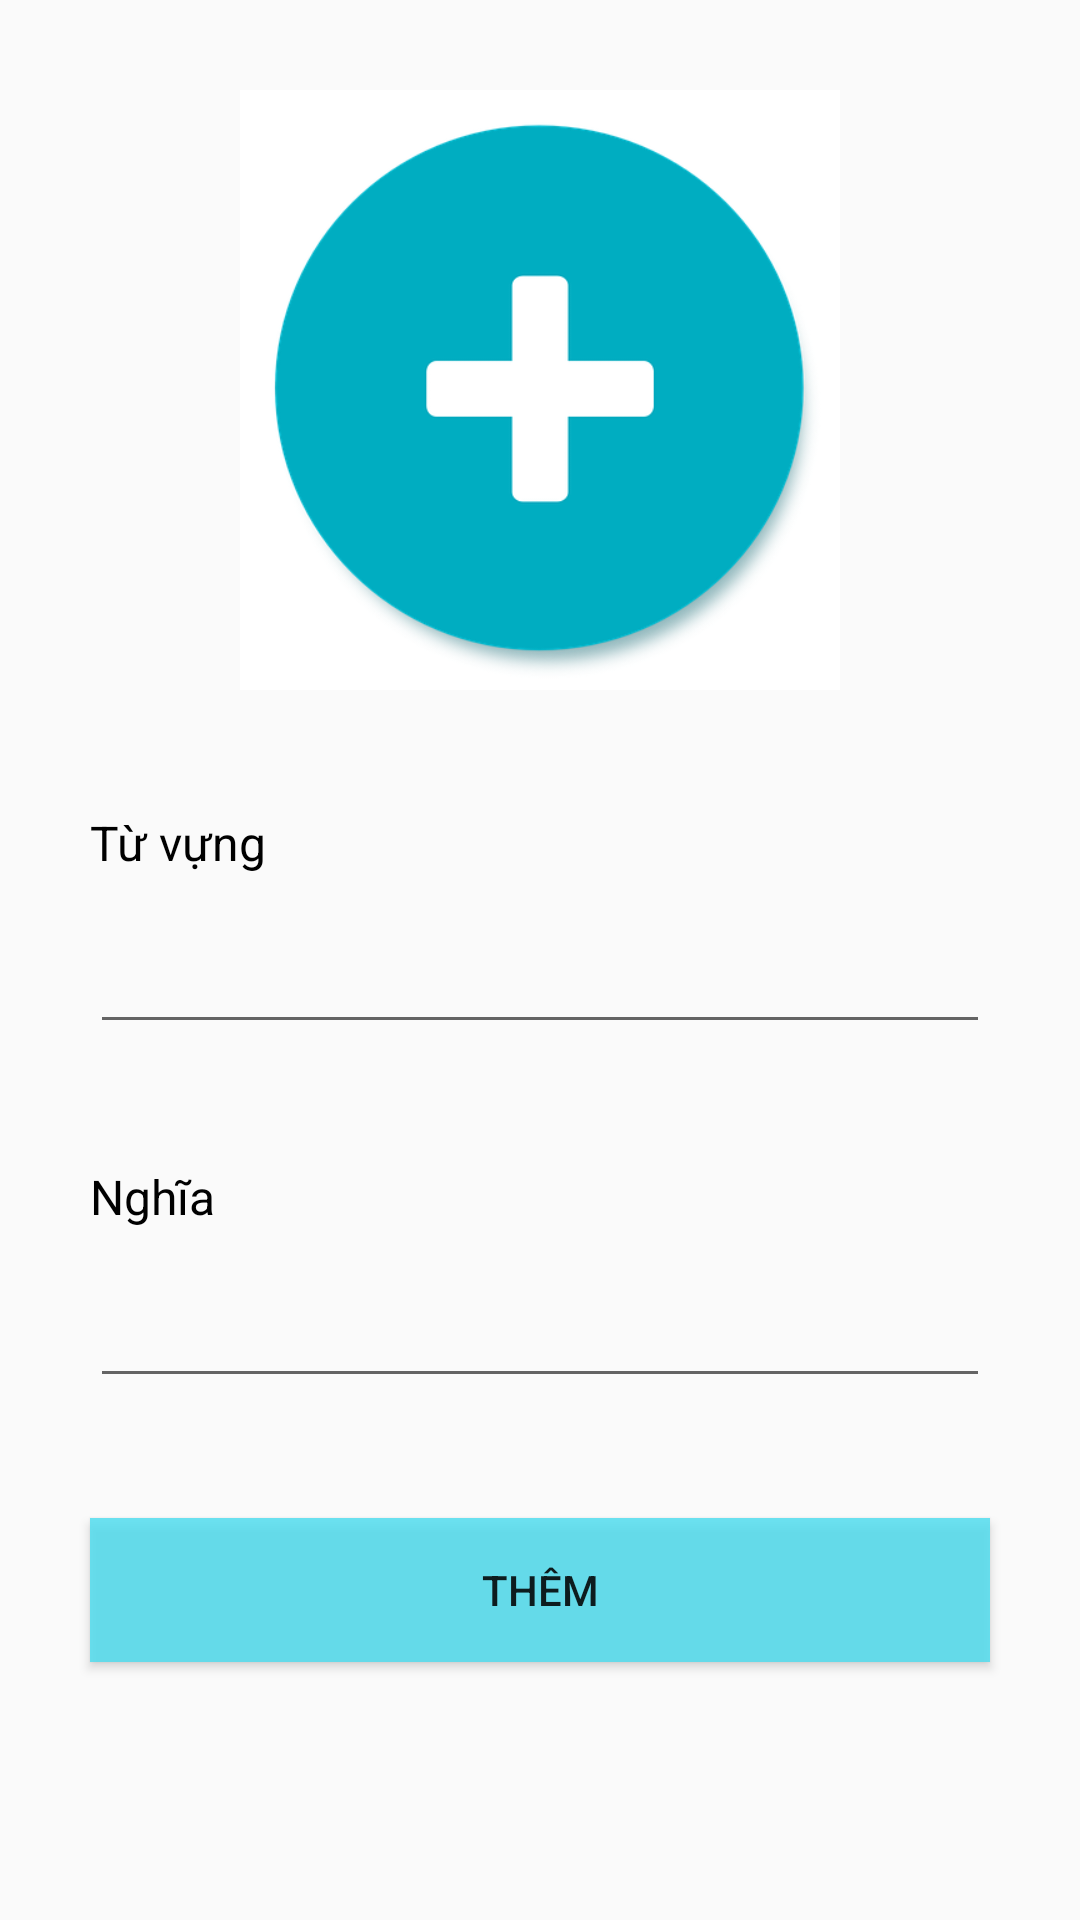

Here is an Android app screen rendered from its layout file. Give the layout XML and the strings, colors and styles it references.
<!-- AndroidManifest.xml: application theme AppTheme -->
<!-- res/layout/activity_add_vocabulary.xml -->
<?xml version="1.0" encoding="utf-8"?>
<androidx.constraintlayout.widget.ConstraintLayout xmlns:android="http://schemas.android.com/apk/res/android"
    android:layout_width="match_parent"
    android:layout_height="match_parent"
    xmlns:app="http://schemas.android.com/apk/res-auto">

    <ImageView
        android:id="@+id/img_vocabulary"
        android:layout_width="200dp"
        android:layout_height="200dp"
        android:layout_marginTop="30dp"
        app:layout_constraintTop_toTopOf="parent"
        app:layout_constraintLeft_toLeftOf="parent"
        app:layout_constraintRight_toRightOf="parent"
        android:background="@drawable/add"/>

    <TextView
        android:id="@+id/tv_1"
        android:layout_width="match_parent"
        android:layout_height="wrap_content"
        android:layout_marginTop="40dp"
        android:layout_marginLeft="30dp"
        android:layout_marginRight="30dp"
        app:layout_constraintTop_toBottomOf="@id/img_vocabulary"
        app:layout_constraintLeft_toLeftOf="parent"
        app:layout_constraintRight_toRightOf="parent"
        android:text="Từ vựng"
        android:textSize="16sp"
        android:textColor="#000"/>

    <EditText
        android:id="@+id/ed_vocabulary"
        android:layout_width="match_parent"
        android:layout_height="wrap_content"
        android:layout_marginTop="15dp"
        android:layout_marginLeft="30dp"
        android:layout_marginRight="30dp"
        app:layout_constraintTop_toBottomOf="@id/tv_1"
        app:layout_constraintLeft_toLeftOf="parent"
        app:layout_constraintRight_toRightOf="parent"/>

    <TextView
        android:id="@+id/tv_2"
        android:layout_width="match_parent"
        android:layout_height="wrap_content"
        android:layout_marginTop="40dp"
        android:layout_marginLeft="30dp"
        android:layout_marginRight="30dp"
        app:layout_constraintTop_toBottomOf="@id/ed_vocabulary"
        app:layout_constraintLeft_toLeftOf="parent"
        app:layout_constraintRight_toRightOf="parent"
        android:text="Nghĩa"
        android:textSize="16sp"
        android:textColor="#000"/>

    <EditText
        android:id="@+id/ed_mean"
        android:layout_width="match_parent"
        android:layout_height="wrap_content"
        android:layout_marginTop="15dp"
        android:layout_marginLeft="30dp"
        android:layout_marginRight="30dp"
        app:layout_constraintTop_toBottomOf="@id/tv_2"
        app:layout_constraintLeft_toLeftOf="parent"
        app:layout_constraintRight_toRightOf="parent"/>

    <Button
        android:id="@+id/btn_add_topic"
        android:layout_width="match_parent"
        android:layout_height="wrap_content"
        android:layout_marginTop="40dp"
        android:layout_marginLeft="30dp"
        android:layout_marginRight="30dp"
        app:layout_constraintTop_toBottomOf="@id/ed_mean"
        app:layout_constraintLeft_toLeftOf="parent"
        app:layout_constraintRight_toRightOf="parent"
        android:text="Thêm"
        android:background="#D04CDDEF"/>

</androidx.constraintlayout.widget.ConstraintLayout>
<!-- resources referenced by this layout -->
<resources>
  <!-- drawable add: png bitmap (drawable, 37801 bytes) -->
  <style name="AppTheme" parent="Theme.AppCompat.Light.DarkActionBar">
          
          <item name="colorPrimary">@color/purple_500</item>
          <item name="colorPrimaryDark">@color/purple_700</item>
          <item name="colorAccent">@color/teal</item>
          <item name="windowActionBar">false</item>
          <item name="windowNoTitle">true</item>
      </style>
  <color name="purple_500">#FFC107</color>
  <color name="purple_700">#FF9800</color>
  <color name="teal">#03DAC5</color>
</resources>
